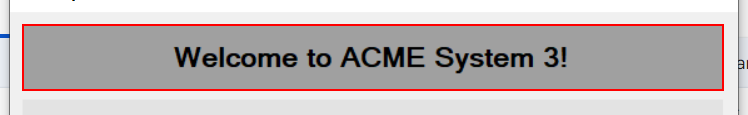
Workflow: ACME3_LogIn

Step 1 [try]: find 'label3' (acme-system3.exe)

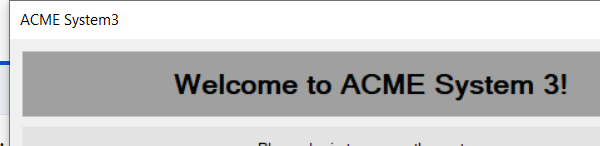
Step 2 [try]: Attach Window -ACME3 Login page on 'Login' (acme-system3.exe)

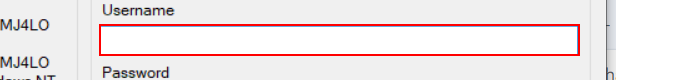
Step 3 [try]: type [in_UserName] into 'textBox1'

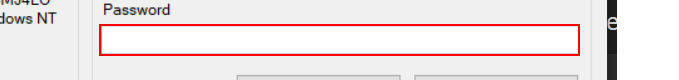
Step 4: type a value into 'textBox2'

Step 5: click on 'button1' (no picture)

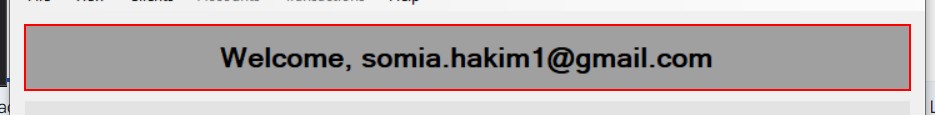
Step 6 [try]: find 'label3' (acme-system3.exe)

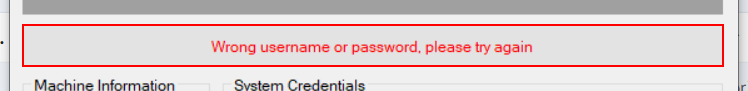
Step 7 [else]: find 'label4'